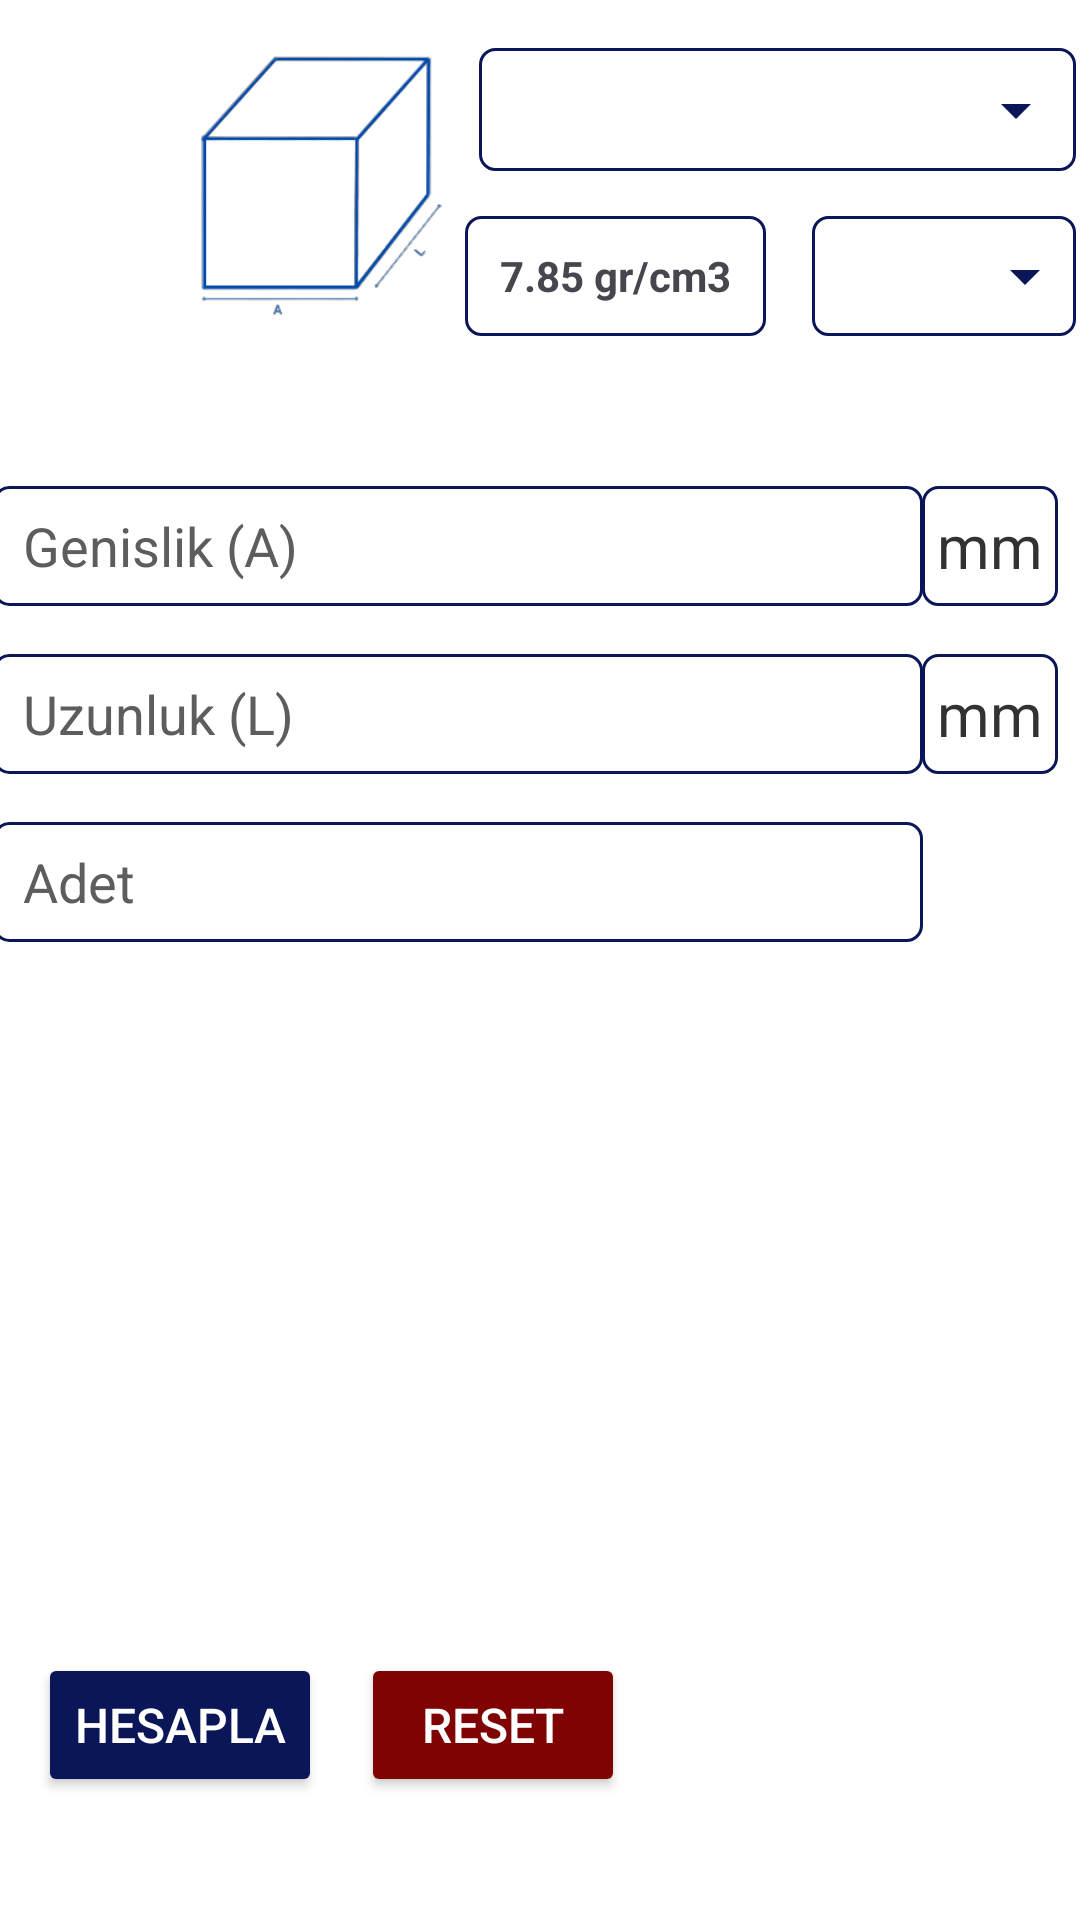

Produce the Android XML layout that renders to this screen, including the resource entries it uses.
<!-- AndroidManifest.xml: application theme Theme.AgirlikHesap_Nav -->
<!-- res/layout/fragment_kare_demir.xml -->
<?xml version="1.0" encoding="utf-8"?>
<androidx.constraintlayout.widget.ConstraintLayout xmlns:android="http://schemas.android.com/apk/res/android"
    xmlns:app="http://schemas.android.com/apk/res-auto"
    xmlns:tools="http://schemas.android.com/tools"
    android:layout_width="match_parent"
    android:layout_height="match_parent"
    tools:context=".MilFragment">

    <TextView
        android:id="@+id/TVMateryalAd"
        android:layout_width="86dp"
        android:layout_height="21dp"
        android:layout_marginTop="12dp"
        android:layout_marginEnd="48dp"
        android:gravity="center"
        android:text="7.85 gr/cm3"
        android:textStyle="bold"
        android:visibility="invisible"
        app:layout_constraintEnd_toEndOf="parent"
        app:layout_constraintTop_toBottomOf="@+id/spinnerOlcu"
        tools:ignore="MissingConstraints" />


    <EditText
        android:id="@+id/adetGiris"
        android:layout_width="310dp"
        android:layout_height="40dp"
        android:layout_marginTop="16dp"
        android:background="@drawable/edittext_border"
        android:ems="10"
        android:hint="Adet"
        android:inputType="numberDecimal"
        android:paddingLeft="10dp"
        android:textColor="@color/text_color"
        android:textColorHint="@color/hint_color"
        app:layout_constraintEnd_toEndOf="@+id/UzunlukGiris"
        app:layout_constraintStart_toStartOf="@+id/UzunlukGiris"
        app:layout_constraintTop_toBottomOf="@+id/UzunlukGiris"
        tools:ignore="MissingConstraints" />

    <TextView
        android:id="@+id/textViewToplamSonuc"
        android:layout_width="310dp"
        android:layout_height="40dp"
        android:layout_marginTop="28dp"
        android:background="@drawable/edittext_border"
        android:gravity="center|left"
        android:paddingLeft="10dp"
        android:text=" Ağırlık: 0.61701 KG "
        android:textSize="20sp"
        android:textStyle="bold"
        android:visibility="invisible"
        app:layout_constraintEnd_toEndOf="@+id/textViewSonuc"
        app:layout_constraintStart_toStartOf="@+id/textViewSonuc"
        app:layout_constraintTop_toBottomOf="@+id/textViewSonuc"
        tools:ignore="MissingConstraints" />

    <TextView
        android:id="@+id/textViewSonuc"
        android:layout_width="310dp"
        android:layout_height="40dp"
        android:layout_marginTop="52dp"
        android:background="@drawable/edittext_border"
        android:gravity="center|left"
        android:paddingLeft="10dp"
        android:text="Ağırlık: 0.61701 KG"
        android:textSize="20sp"
        android:textStyle="bold"
        android:visibility="invisible"
        app:layout_constraintEnd_toEndOf="@+id/adetGiris"
        app:layout_constraintStart_toStartOf="@+id/adetGiris"
        app:layout_constraintTop_toBottomOf="@+id/adetGiris"
        tools:ignore="MissingConstraints" />

    <Spinner
        android:id="@+id/spinnerOlcu"
        android:layout_width="88dp"
        android:layout_height="40dp"
        android:layout_marginTop="15dp"
        android:background="@drawable/edittext_border"
        android:foregroundGravity="center"
        android:gravity="center"
        android:padding="2dp"
        android:textColor="@color/text_color"
        android:textColorHint="@color/hint_color"
        app:layout_constraintEnd_toEndOf="@+id/spinnerIn"
        app:layout_constraintTop_toBottomOf="@+id/spinnerIn"
        tools:ignore="MissingConstraints" />

    <ImageView
        android:id="@+id/imageView8"
        android:layout_width="wrap_content"
        android:layout_height="wrap_content"
        android:layout_marginEnd="5dp"
        android:src="@drawable/drop_icon"
        app:layout_constraintBottom_toBottomOf="@+id/spinnerOlcu"
        app:layout_constraintEnd_toEndOf="@+id/spinnerOlcu"
        app:layout_constraintTop_toTopOf="@+id/spinnerOlcu" />

    <TextView
        android:id="@+id/TextViewMateryal"
        android:layout_width="wrap_content"
        android:layout_height="40dp"
        android:layout_marginTop="15dp"
        android:layout_marginEnd="20dp"
        android:background="@drawable/edittext_border"
        android:gravity="center"
        android:paddingLeft="5dp"
        android:paddingRight="5dp"
        android:text="  7.85 gr/cm3  "
        android:textStyle="bold"
        app:layout_constraintEnd_toStartOf="@+id/spinnerOlcu"
        app:layout_constraintStart_toStartOf="@+id/spinnerIn"
        app:layout_constraintTop_toBottomOf="@+id/spinnerIn"
        tools:ignore="MissingConstraints" />

    <ImageView
        android:id="@+id/buttonBack"
        android:layout_width="40dp"
        android:layout_height="50dp"
        android:layout_marginTop="16dp"
        android:src="@drawable/back_button"
        app:layout_constraintStart_toStartOf="parent"
        app:layout_constraintTop_toTopOf="parent"
        tools:ignore="MissingConstraints" />


    <EditText
        android:id="@+id/UzunlukGiris"
        android:layout_width="310dp"
        android:layout_height="40dp"
        android:layout_marginTop="16dp"
        android:background="@drawable/edittext_border"
        android:ems="10"
        android:hint="Uzunluk (L)"
        android:inputType="numberDecimal"
        android:paddingLeft="10dp"
        android:textColor="@color/text_color"
        android:textColorHint="@color/hint_color"
        app:layout_constraintEnd_toStartOf="@+id/olcu4"
        app:layout_constraintStart_toStartOf="@+id/GenisligiGiris"
        app:layout_constraintTop_toBottomOf="@+id/olcu2"
        tools:ignore="MissingConstraints" />

    <TextView
        android:id="@+id/olcu4"
        android:layout_width="wrap_content"
        android:layout_height="40dp"
        android:background="@drawable/edittext_border"
        android:gravity="center"
        android:paddingLeft="5dp"
        android:paddingRight="5dp"
        android:text="mm"
        android:textColor="@color/text_color"
        android:textColorHint="@color/hint_color"
        android:textSize="20sp"
        app:layout_constraintEnd_toEndOf="@+id/olcu2"
        app:layout_constraintStart_toEndOf="@+id/UzunlukGiris"
        app:layout_constraintTop_toTopOf="@+id/UzunlukGiris"
        tools:ignore="MissingConstraints" />

    <TextView
        android:id="@+id/olcu2"
        android:layout_width="wrap_content"
        android:layout_height="40dp"
        android:layout_marginEnd="33dp"
        android:background="@drawable/edittext_border"
        android:gravity="center"
        android:paddingLeft="5dp"
        android:paddingRight="5dp"
        android:text="mm"
        android:textColor="@color/text_color"
        android:textColorHint="@color/hint_color"
        android:textSize="20sp"
        app:layout_constraintEnd_toEndOf="parent"
        app:layout_constraintStart_toEndOf="@+id/GenisligiGiris"
        app:layout_constraintTop_toTopOf="@+id/GenisligiGiris"
        tools:ignore="MissingConstraints" />

    <EditText
        android:id="@+id/GenisligiGiris"
        android:layout_width="310dp"
        android:layout_height="40dp"
        android:layout_marginStart="23dp"
        android:layout_marginTop="17dp"
        android:background="@drawable/edittext_border"
        android:ems="10"
        android:hint="Genislik (A)"
        android:inputType="numberDecimal"
        android:paddingLeft="10dp"
        android:textColor="@color/text_color"
        android:textColorHint="@color/hint_color"
        app:layout_constraintEnd_toStartOf="@+id/olcu2"
        app:layout_constraintStart_toStartOf="parent"
        app:layout_constraintTop_toBottomOf="@+id/TVMateryalAd"
        tools:ignore="MissingConstraints" />

    <Spinner
        android:id="@+id/spinnerIn"
        android:layout_width="199dp"
        android:layout_height="41dp"
        android:layout_marginStart="8dp"
        android:layout_marginTop="16dp"
        android:layout_marginEnd="27dp"
        android:background="@drawable/edittext_border"
        android:foregroundGravity="center"
        android:gravity="center"
        android:textColor="@color/text_color"
        android:textColorHint="@color/hint_color"
        app:layout_constraintEnd_toEndOf="parent"
        app:layout_constraintStart_toEndOf="@+id/imageView3"
        app:layout_constraintTop_toTopOf="parent"
        tools:ignore="MissingConstraints" />

    <ImageView
        android:id="@+id/imageView9"
        android:layout_width="wrap_content"
        android:layout_height="wrap_content"
        android:layout_marginEnd="8dp"
        android:src="@drawable/drop_icon"
        app:layout_constraintBottom_toBottomOf="@+id/spinnerIn"
        app:layout_constraintEnd_toEndOf="@+id/spinnerIn"
        app:layout_constraintTop_toTopOf="@+id/spinnerIn" />

    <Button
        android:id="@+id/buttonHesapla"
        android:layout_width="wrap_content"
        android:layout_height="wrap_content"
        android:layout_marginBottom="41dp"
        android:backgroundTint="@color/general"
        android:text="Hesapla"
        android:textColor="@color/white"
        android:textSize="16sp"
        app:layout_constraintBottom_toBottomOf="parent"
        app:layout_constraintEnd_toStartOf="@+id/buttonReset"
        app:layout_constraintHorizontal_bias="0.5"
        app:layout_constraintStart_toStartOf="parent"
        tools:ignore="MissingConstraints" />

    <Button
        android:id="@+id/buttonReset"
        android:layout_width="wrap_content"
        android:layout_height="wrap_content"
        android:backgroundTint="@color/darkred"
        android:text="Reset"
        android:textColor="@color/white"
        android:textSize="16sp"
        app:layout_constraintBottom_toBottomOf="@+id/buttonHesapla"
        app:layout_constraintEnd_toStartOf="@+id/buttonTeklif"
        app:layout_constraintHorizontal_bias="0.5"
        app:layout_constraintStart_toEndOf="@+id/buttonHesapla"
        tools:ignore="MissingConstraints" />

    <Button
        android:id="@+id/buttonTeklif"
        android:layout_width="wrap_content"
        android:layout_height="48dp"
        android:backgroundTint="@color/darkred"
        android:onClick="teklif"
        android:text="Listeye Ekle"
        android:textColor="@color/white"
        android:textSize="16sp"
        android:textStyle="bold"
        android:visibility="invisible"
        app:layout_constraintBottom_toBottomOf="@+id/buttonReset"
        app:layout_constraintEnd_toEndOf="parent"
        app:layout_constraintHorizontal_bias="0.5"
        app:layout_constraintStart_toEndOf="@+id/buttonReset"
        tools:ignore="MissingConstraints" />

    <ImageView
        android:id="@+id/imageView3"
        android:layout_width="137dp"
        android:layout_height="97dp"
        android:src="@drawable/kare_demiric"
        app:layout_constraintStart_toEndOf="@+id/buttonBack"
        app:layout_constraintTop_toTopOf="@+id/buttonBack" />


</androidx.constraintlayout.widget.ConstraintLayout>
<!-- resources referenced by this layout -->
<resources>
  <color name="darkred">#800303</color>
  <color name="general">#0A1657</color>
  <color name="hint_color">#5E5C5C</color>
  <color name="text_color">#333232</color>
  <color name="white">#FFFFFFFF</color>
  <!-- drawable back_button (drawable-night) -->
  <vector android:autoMirrored="true" android:height="24dp"
      android:tint="@color/general" android:viewportHeight="24"
      android:viewportWidth="24" android:width="24dp" xmlns:android="http://schemas.android.com/apk/res/android">
      <path android:fillColor="@android:color/white" android:pathData="M16.62,2.99c-0.49,-0.49 -1.28,-0.49 -1.77,0L6.54,11.3c-0.39,0.39 -0.39,1.02 0,1.41l8.31,8.31c0.49,0.49 1.28,0.49 1.77,0s0.49,-1.28 0,-1.77L9.38,12l7.25,-7.25c0.48,-0.48 0.48,-1.28 -0.01,-1.76z"/>
  </vector>
  <!-- drawable drop_icon (drawable) -->
  <vector android:height="24dp" android:tint="#0A1657"
      android:viewportHeight="24" android:viewportWidth="24"
      android:width="24dp" xmlns:android="http://schemas.android.com/apk/res/android">
      <path android:fillColor="@android:color/white" android:pathData="M7,10l5,5 5,-5z"/>
  </vector>
  <!-- drawable edittext_border (drawable) -->
  <?xml version="1.0" encoding="utf-8"?>
  <shape xmlns:android="http://schemas.android.com/apk/res/android"
      android:shape="rectangle">
      <stroke
          android:width="1dp"
          android:color= "@color/general" /> 
      <corners
          android:radius="5dp" /> 
  </shape>
  <!-- drawable kare_demiric: png bitmap (drawable, 14852 bytes) -->
  <style name="Theme.AgirlikHesap_Nav" parent="Base.Theme.AgirlikHesap_Nav" />
  <style name="Base.Theme.AgirlikHesap_Nav" parent="Theme.Material3.DayNight.NoActionBar">
          
          <item name="colorPrimary">@color/general</item>
          <item name="android:windowBackground">@color/background</item>
      </style>
  <color name="background">#FFFFFF</color>
</resources>
